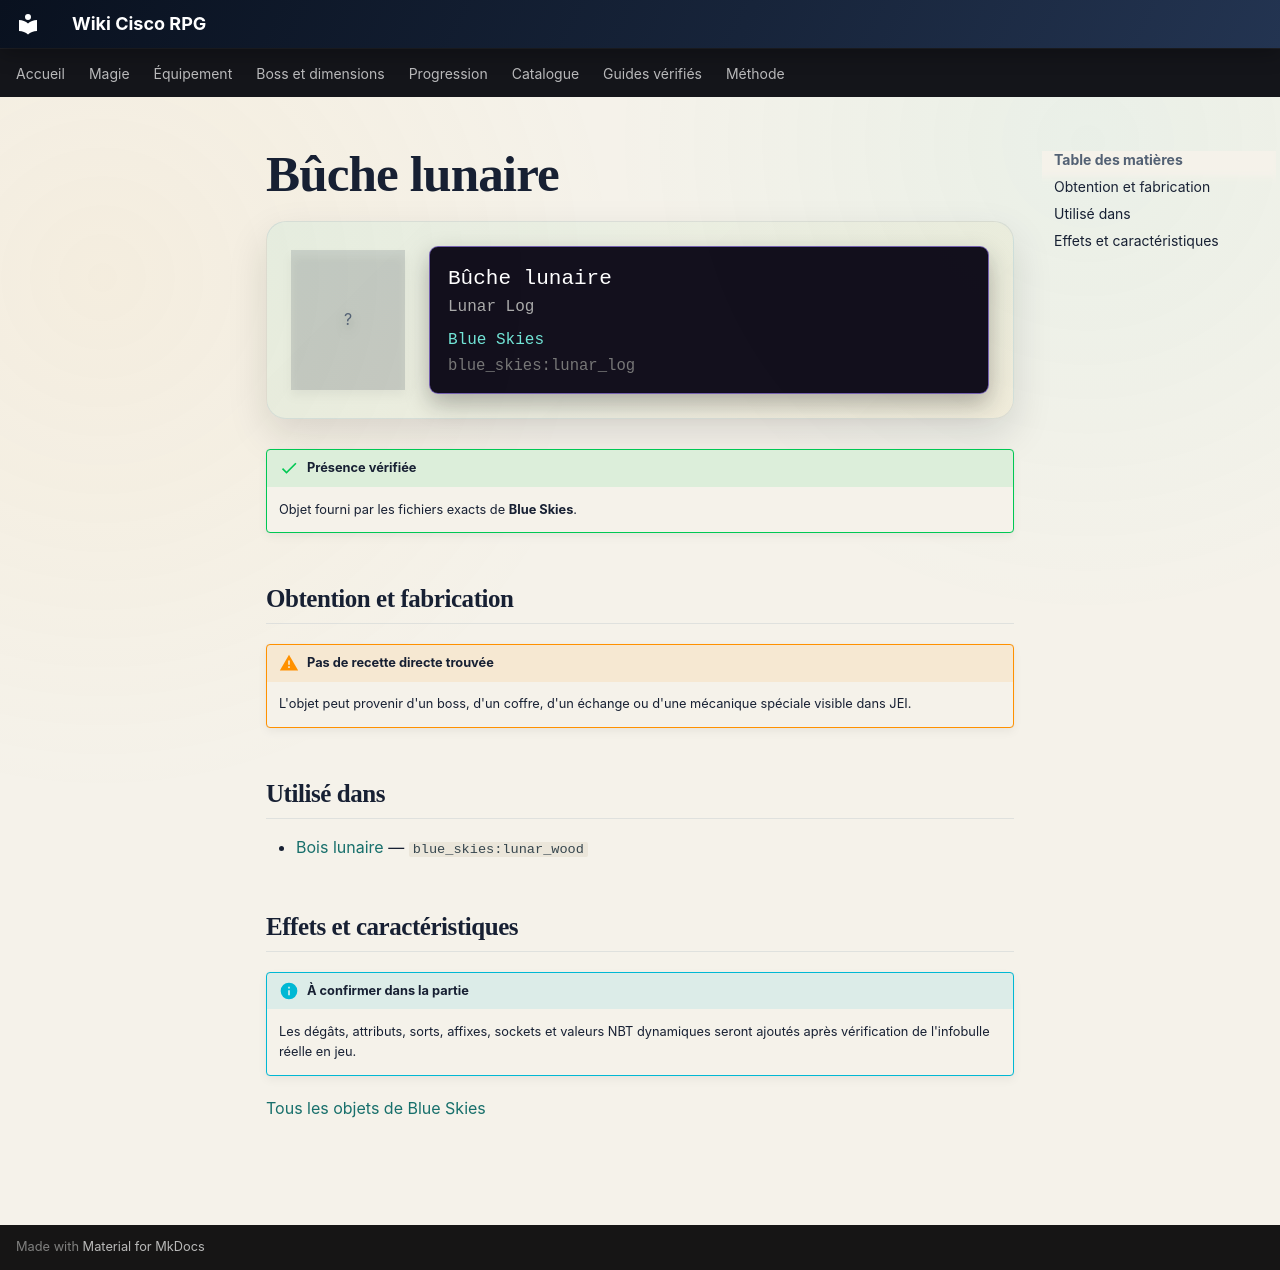

repository: Kloups-Dev/wiki-cisco-rpg · page: catalogue/objets/blue_skies/lunar_log/index.html · generator: mkdocs

# Bûche lunaire

<div class="mc-item-showcase">
<div class="mc-item-icon mc-item-icon--missing">?</div>
<div class="mc-tooltip-card">
<div class="mc-tooltip-card__name">Bûche lunaire</div>
<div class="mc-tooltip-card__alias">Lunar Log</div>
<div class="mc-tooltip-card__mod">Blue Skies</div>
<div class="mc-tooltip-card__id">blue_skies:lunar_log</div>
</div>
</div>

!!! success "Présence vérifiée"
    Objet fourni par les fichiers exacts de **Blue Skies**.

## Obtention et fabrication

!!! warning "Pas de recette directe trouvée"
    L'objet peut provenir d'un boss, d'un coffre, d'un échange ou d'une mécanique spéciale visible dans JEI.

## Utilisé dans

- [Bois lunaire](../../../catalogue/objets/blue_skies/lunar_wood.md) — <code>blue_skies:lunar_wood</code>

## Effets et caractéristiques

!!! info "À confirmer dans la partie"
    Les dégâts, attributs, sorts, affixes, sockets et valeurs NBT dynamiques seront ajoutés après vérification de l'infobulle réelle en jeu.

[Tous les objets de Blue Skies](../../../contenu/blue-skies.md)
